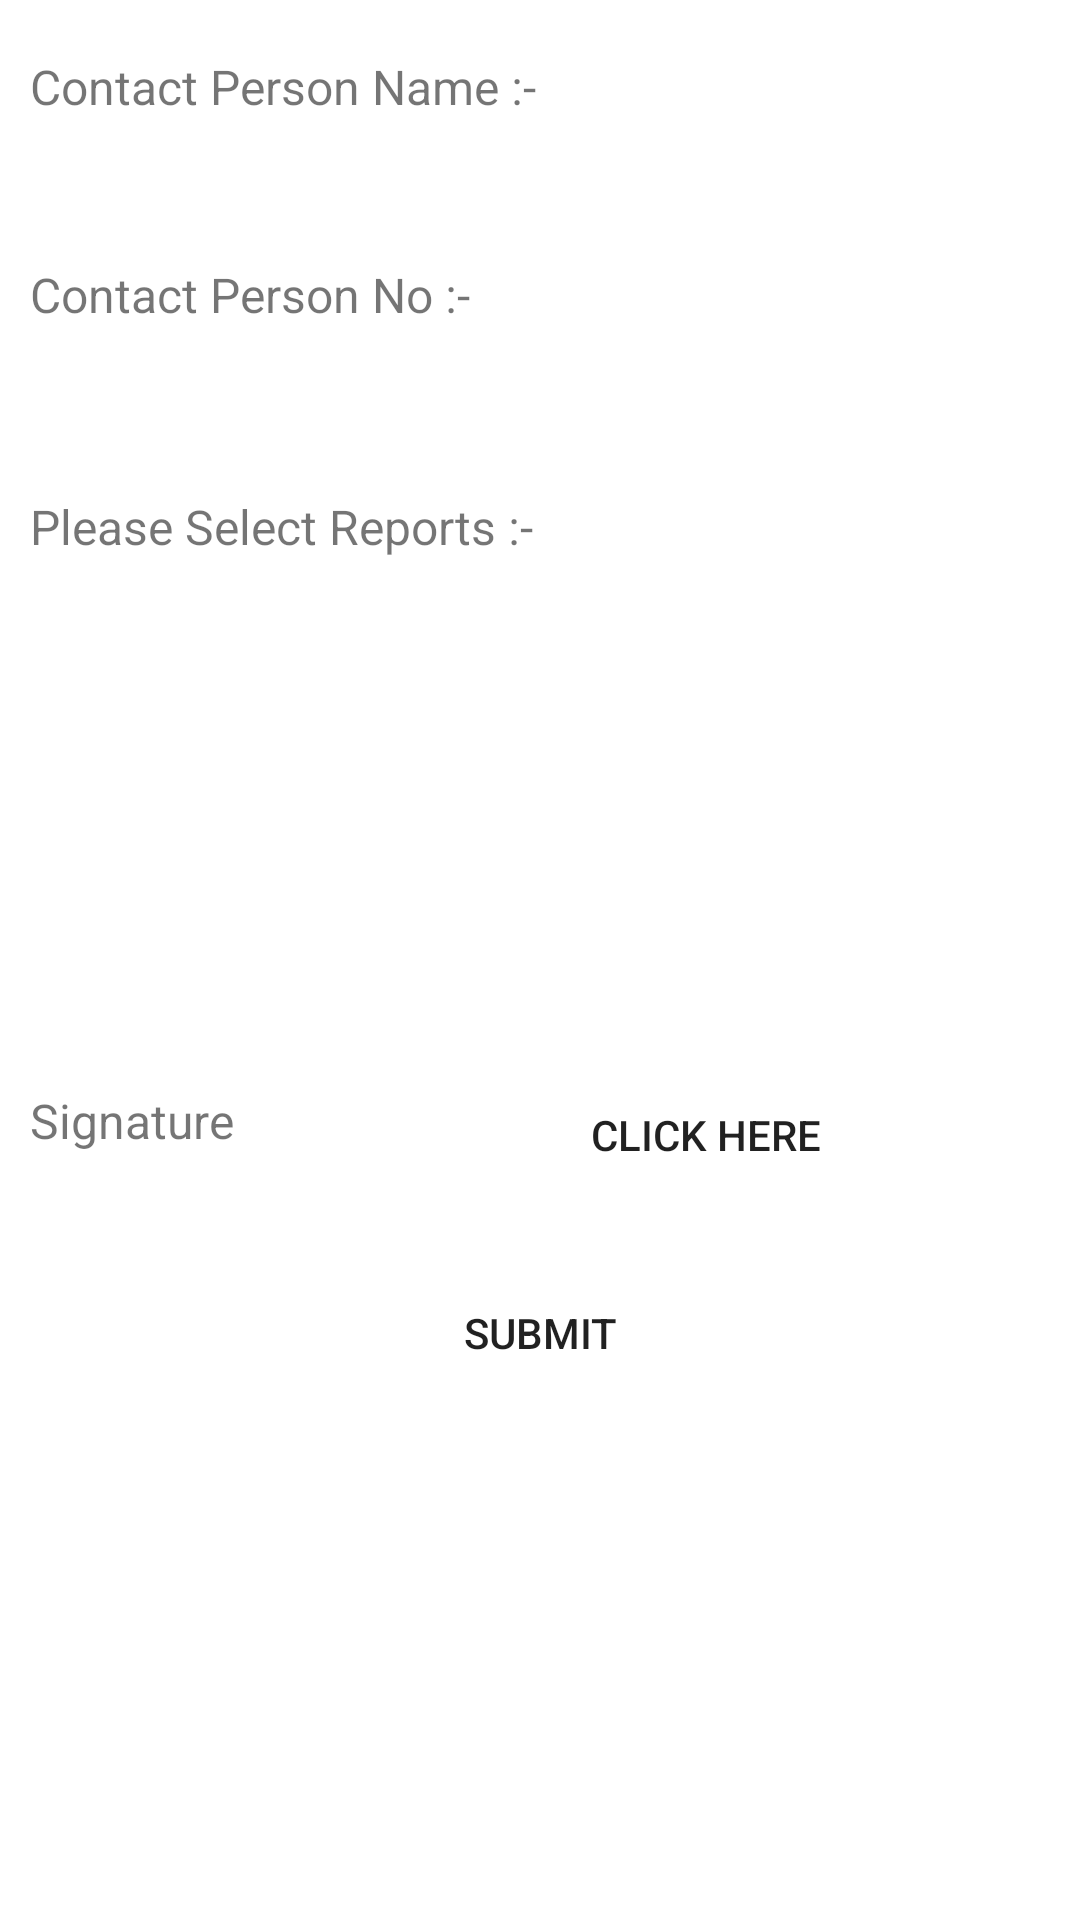

The Android layout XML behind this screen, and the referenced resources:
<!-- AndroidManifest.xml: application theme AppTheme -->
<!-- res/layout/reportfragment1.xml -->
<?xml version="1.0" encoding="utf-8"?>
<ScrollView xmlns:android="http://schemas.android.com/apk/res/android"
    android:layout_width="fill_parent"
    android:layout_height="fill_parent" >


    <LinearLayout
        android:layout_width="match_parent"
        android:layout_height="match_parent"
        android:layout_margin="10dp"
        android:descendantFocusability="beforeDescendants"
        android:focusableInTouchMode="true"
        android:orientation="vertical" >

        
        
        
        
        
        

        
        
        
        
        
        
        

        
        
        
        
        
        
        
        
        
        
        

        <LinearLayout
            android:layout_width="match_parent"
            android:layout_height="wrap_content"
            android:layout_marginTop="8dp"
            android:orientation="vertical"
            android:weightSum="3">

            <TextView
                android:layout_width="match_parent"
                android:layout_height="wrap_content"
                android:layout_weight="2"
                android:text="Contact Person Name :-"
                android:textSize="16sp" />

            <EditText
                android:id="@+id/etxclientname"
                android:layout_width="match_parent"
                android:layout_height="wrap_content"
                android:layout_marginTop="8dp"
                android:layout_weight="1"
                android:background="@drawable/edit_text_border"
                android:padding="5dp"
                android:textColor="#0097A7"
                android:textSize="16sp" />
        </LinearLayout>

        <LinearLayout
            android:layout_width="match_parent"
            android:layout_height="wrap_content"
            android:layout_marginTop="8dp"
            android:orientation="vertical"
            android:weightSum="3">

            <TextView
                android:layout_width="match_parent"
                android:layout_height="wrap_content"
                android:layout_weight="2"
                android:text="Contact Person No :-"
                android:textSize="16sp" />

            <EditText
                android:id="@+id/etxclientno"
                android:layout_width="match_parent"
                android:layout_height="wrap_content"
                android:layout_marginTop="8dp"
                android:layout_weight="1"
                android:background="@drawable/edit_text_border"
                android:padding="5dp"
                android:textColor="#0097A7"
                android:textSize="16sp" />
        </LinearLayout>


        <LinearLayout
            android:layout_width="match_parent"
            android:layout_height="wrap_content"
            android:layout_marginTop="16dp"
            android:orientation="vertical"
            android:weightSum="3">

            <TextView
                android:layout_width="match_parent"
                android:layout_height="wrap_content"
                android:layout_marginBottom="2dp"
                android:layout_weight="2"
                android:text="Please Select Reports :-"
                android:textColor="@color/Black"
                android:textSize="16sp" />

            <ListView
                android:id="@+id/lvreportlist"
                android:layout_width="match_parent"
                android:layout_height="136dp"
                android:layout_marginTop="10dp"
                android:dividerHeight="5dp"
                android:visibility="visible">

            </ListView>


        </LinearLayout>



        <LinearLayout
            android:layout_width="match_parent"
            android:layout_height="wrap_content"
            android:layout_marginTop="16dp"
            android:orientation="horizontal"
            android:id="@+id/linearlayoutetxsampleid"
            android:weightSum="3">

            <TextView
                android:layout_width="0dp"
                android:layout_height="wrap_content"
                android:layout_weight="1"
                android:text="Signature"
                android:textSize="16sp" />

            <Button
                android:id="@+id/btnsign"
                android:layout_width="0dp"
                android:layout_height="wrap_content"
                android:layout_margin="4dp"
                android:layout_weight="2"
                android:background="@drawable/login_button_selector"
                android:text="Click Here" />

        </LinearLayout>

        <LinearLayout
            android:layout_width="match_parent"
            android:layout_height="wrap_content"
            android:layout_marginTop="10dp"
            android:layout_marginBottom="25dp"
            android:orientation="horizontal">

            <Button
                android:id="@+id/btnsubmit"
                android:layout_width="0dp"
                android:layout_height="match_parent"
                android:layout_margin="4dp"
                android:layout_weight="0.5"
                android:background="@drawable/login_button_selector"
                android:text="Submit" />

        </LinearLayout>




    </LinearLayout>

</ScrollView>
<!-- resources referenced by this layout -->
<resources>

</resources>
